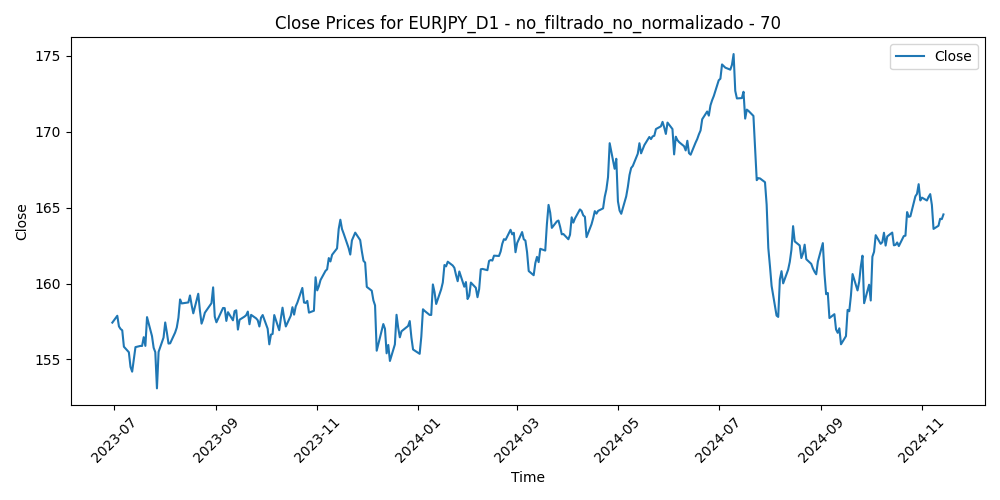

Source data for this figure (header and first rows):
Time, Close, Volume, diferencia_media_70
2023-06-30, 157.4, 98659, -8.171
2023-07-03, 157.9, 88849, -8.397
2023-07-04, 157.2, 64899, -7.479
2023-07-05, 157, 94059, -7.124
2023-07-06, 156.9, 107958, -6.86
2023-07-07, 155.8, 101423, -5.612
2023-07-10, 155.5, 98800, -5.088
2023-07-11, 154.5, 99885, -3.974
2023-07-12, 154.2, 111645, -3.503
2023-07-13, 155, 108276, -4.137
2023-07-14, 155.8, 112079, -4.793
2023-07-17, 155.9, 93897, -4.719
2023-07-18, 155.9, 110155, -4.573
2023-07-19, 156.5, 108942, -5.01
2023-07-20, 155.9, 108250, -4.3
2023-07-21, 157.8, 104082, -6.04
2023-07-24, 156.5, 102144, -4.653
2023-07-25, 155.8, 97460, -3.762
2023-07-26, 155.5, 107884, -3.359
2023-07-27, 153.1, 129094, -0.8894
2023-07-28, 155.5, 147084, -3.181
2023-07-31, 156.4, 110636, -4.005
2023-08-01, 157.4, 101972, -4.848
2023-08-02, 156.8, 118535, -4.061
2023-08-03, 156, 127261, -3.206
2023-08-04, 156.1, 117914, -3.138
2023-08-07, 156.8, 97761, -3.763
2023-08-08, 157.1, 109336, -3.997
2023-08-09, 157.7, 99206, -4.515
2023-08-10, 159, 109850, -5.568
2023-08-11, 158.7, 99222, -5.159
2023-08-14, 158.7, 104821, -5.07
2023-08-15, 158.8, 103663, -4.931
2023-08-16, 159.2, 109603, -5.225
2023-08-17, 158.6, 112761, -4.419
2023-08-18, 158, 109930, -3.725
2023-08-21, 159.3, 97506, -4.855
2023-08-22, 158.2, 97007, -3.605
2023-08-23, 157.4, 102217, -2.624
2023-08-24, 157.7, 99955, -2.813
2023-08-25, 158.1, 104447, -3.098
2023-08-28, 158.5, 82165, -3.445
2023-08-29, 158.7, 99340, -3.467
2023-08-30, 159.7, 102008, -4.369
2023-08-31, 157.8, 99242, -2.327
2023-09-01, 157.4, 91996, -1.862
2023-09-04, 158.2, 64337, -2.459
2023-09-05, 158.4, 92888, -2.576
2023-09-06, 158.4, 90976, -2.433
2023-09-07, 157.5, 86263, -1.472
2023-09-08, 158.1, 93096, -1.929
2023-09-11, 157.6, 109157, -1.279
2023-09-12, 158.2, 90009, -1.757
2023-09-13, 158.2, 95418, -1.693
2023-09-14, 157, 97223, -0.3207
2023-09-15, 157.6, 89668, -0.8582
2023-09-18, 157.8, 73802, -0.9562
2023-09-19, 157.9, 80558, -0.9544
2023-09-20, 158.2, 88959, -1.101
2023-09-21, 157.3, 97183, -0.2116
... 298 more rows
